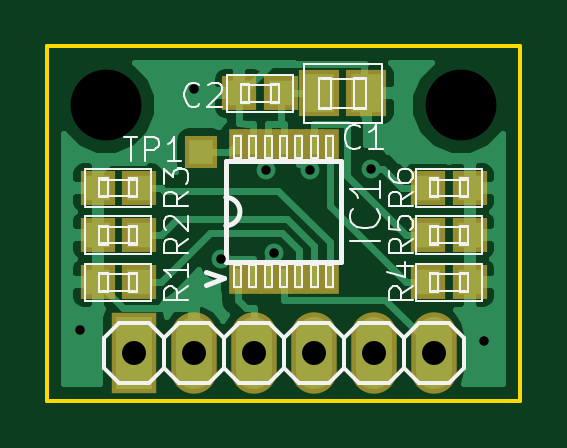
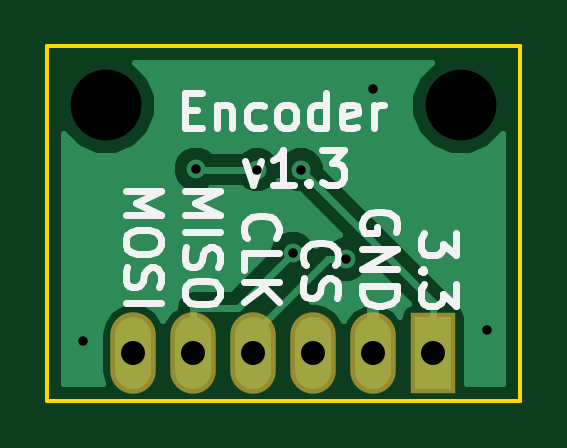
Circuit board: 10 layer files. Board 20.0 x 15.0 mm.
- drill: encoder.drl (410 bytes)
- bottom_copper: encoder.gbl (8451 bytes)
- bottom_silk: encoder.gbo (8484 bytes)
- paste: encoder.gbp (488 bytes)
- bottom_mask: encoder.gbs (493 bytes)
- outline: encoder.gm1 (495 bytes)
- top_copper: encoder.gtl (22334 bytes)
- top_silk: encoder.gto (21724 bytes)
- paste: encoder.gtp (1404 bytes)
- top_mask: encoder.gts (1409 bytes)

=== drill: encoder.drl ===
M48
;DRILL file {KiCad 4.0.1-stable} date 2017/03/04 23:15:15
;FORMAT={-:-/ absolute / metric / decimal}
FMAT,2
METRIC,TZ
T1C0.400
T2C1.016
T3C3.000
%
G90
G05
M71
T1
X136.4Y-102.
X141.2Y-91.8
X142.355Y-99.019
X144.251Y-95.236
X144.608Y-98.762
X146.101Y-95.232
X148.7Y-95.2
X153.5Y-102.5
T2
X138.65Y-103.
X141.19Y-103.
X143.73Y-103.
X146.27Y-103.
X148.81Y-103.
X151.35Y-103.
T3
X137.5Y-92.5
X152.5Y-92.5
T0
M30

=== bottom_copper: encoder.gbl (8451 bytes, source omitted) ===
=== bottom_silk: encoder.gbo (8484 bytes, source omitted) ===
=== paste: encoder.gbp ===
G04 #@! TF.FileFunction,Paste,Bot*
%FSLAX46Y46*%
G04 Gerber Fmt 4.6, Leading zero omitted, Abs format (unit mm)*
G04 Created by KiCad (PCBNEW 4.0.1-stable) date 2017/03/04 23:15:11*
%MOMM*%
G01*
G04 APERTURE LIST*
%ADD10C,0.100000*%
%ADD11R,1.524000X3.048000*%
%ADD12O,1.524000X3.048000*%
G04 APERTURE END LIST*
D10*
D11*
X138650000Y-103000000D03*
D12*
X141190000Y-103000000D03*
X143730000Y-103000000D03*
X146270000Y-103000000D03*
X148810000Y-103000000D03*
X151350000Y-103000000D03*
M02*

=== bottom_mask: encoder.gbs ===
G04 #@! TF.FileFunction,Soldermask,Bot*
%FSLAX46Y46*%
G04 Gerber Fmt 4.6, Leading zero omitted, Abs format (unit mm)*
G04 Created by KiCad (PCBNEW 4.0.1-stable) date 2017/03/04 23:15:11*
%MOMM*%
G01*
G04 APERTURE LIST*
%ADD10C,0.100000*%
%ADD11R,1.924000X3.448000*%
%ADD12O,1.924000X3.448000*%
G04 APERTURE END LIST*
D10*
D11*
X138650000Y-103000000D03*
D12*
X141190000Y-103000000D03*
X143730000Y-103000000D03*
X146270000Y-103000000D03*
X148810000Y-103000000D03*
X151350000Y-103000000D03*
M02*

=== outline: encoder.gm1 ===
G04 #@! TF.FileFunction,Profile,NP*
%FSLAX46Y46*%
G04 Gerber Fmt 4.6, Leading zero omitted, Abs format (unit mm)*
G04 Created by KiCad (PCBNEW 4.0.1-stable) date 2017/03/04 23:15:11*
%MOMM*%
G01*
G04 APERTURE LIST*
%ADD10C,0.100000*%
%ADD11C,0.150000*%
G04 APERTURE END LIST*
D10*
D11*
X155000000Y-90000000D02*
X135000000Y-90000000D01*
X155000000Y-105000000D02*
X155000000Y-90000000D01*
X135000000Y-105000000D02*
X155000000Y-105000000D01*
X135000000Y-90000000D02*
X135000000Y-105000000D01*
M02*

=== top_copper: encoder.gtl (22334 bytes, source omitted) ===
=== top_silk: encoder.gto (21724 bytes, source omitted) ===
=== paste: encoder.gtp ===
G04 #@! TF.FileFunction,Paste,Top*
%FSLAX46Y46*%
G04 Gerber Fmt 4.6, Leading zero omitted, Abs format (unit mm)*
G04 Created by KiCad (PCBNEW 4.0.1-stable) date 2017/03/04 23:15:11*
%MOMM*%
G01*
G04 APERTURE LIST*
%ADD10C,0.100000*%
%ADD11R,1.049020X1.079500*%
%ADD12R,0.347980X0.899160*%
%ADD13R,1.524000X3.048000*%
%ADD14O,1.524000X3.048000*%
%ADD15R,0.998220X0.998220*%
%ADD16R,1.297940X1.597660*%
G04 APERTURE END LIST*
D10*
D11*
X144873760Y-92000000D03*
X143126240Y-92000000D03*
D12*
X143051820Y-99872740D03*
X143702060Y-99872740D03*
X144352300Y-99872740D03*
X145000000Y-99872740D03*
X145647700Y-99872740D03*
X146297940Y-99872740D03*
X146948180Y-99872740D03*
X146948180Y-94127260D03*
X146297940Y-94127260D03*
X145647700Y-94127260D03*
X145000000Y-94127260D03*
X144352300Y-94127260D03*
X143702060Y-94127260D03*
X143051820Y-94127260D03*
D13*
X138650000Y-103000000D03*
D14*
X141190000Y-103000000D03*
X143730000Y-103000000D03*
X146270000Y-103000000D03*
X148810000Y-103000000D03*
X151350000Y-103000000D03*
D11*
X138873760Y-100000000D03*
X137126240Y-100000000D03*
X138873760Y-98000000D03*
X137126240Y-98000000D03*
X138873760Y-96000000D03*
X137126240Y-96000000D03*
X151126240Y-100000000D03*
X152873760Y-100000000D03*
X151126240Y-98000000D03*
X152873760Y-98000000D03*
X151126240Y-96000000D03*
X152873760Y-96000000D03*
D15*
X141500000Y-94500000D03*
D16*
X146501780Y-92000000D03*
X148498220Y-92000000D03*
M02*

=== top_mask: encoder.gts ===
G04 #@! TF.FileFunction,Soldermask,Top*
%FSLAX46Y46*%
G04 Gerber Fmt 4.6, Leading zero omitted, Abs format (unit mm)*
G04 Created by KiCad (PCBNEW 4.0.1-stable) date 2017/03/04 23:15:11*
%MOMM*%
G01*
G04 APERTURE LIST*
%ADD10C,0.100000*%
%ADD11R,1.449020X1.479500*%
%ADD12R,0.747980X1.299160*%
%ADD13R,1.924000X3.448000*%
%ADD14O,1.924000X3.448000*%
%ADD15R,1.398220X1.398220*%
%ADD16R,1.697940X1.997660*%
G04 APERTURE END LIST*
D10*
D11*
X144873760Y-92000000D03*
X143126240Y-92000000D03*
D12*
X143051820Y-99872740D03*
X143702060Y-99872740D03*
X144352300Y-99872740D03*
X145000000Y-99872740D03*
X145647700Y-99872740D03*
X146297940Y-99872740D03*
X146948180Y-99872740D03*
X146948180Y-94127260D03*
X146297940Y-94127260D03*
X145647700Y-94127260D03*
X145000000Y-94127260D03*
X144352300Y-94127260D03*
X143702060Y-94127260D03*
X143051820Y-94127260D03*
D13*
X138650000Y-103000000D03*
D14*
X141190000Y-103000000D03*
X143730000Y-103000000D03*
X146270000Y-103000000D03*
X148810000Y-103000000D03*
X151350000Y-103000000D03*
D11*
X138873760Y-100000000D03*
X137126240Y-100000000D03*
X138873760Y-98000000D03*
X137126240Y-98000000D03*
X138873760Y-96000000D03*
X137126240Y-96000000D03*
X151126240Y-100000000D03*
X152873760Y-100000000D03*
X151126240Y-98000000D03*
X152873760Y-98000000D03*
X151126240Y-96000000D03*
X152873760Y-96000000D03*
D15*
X141500000Y-94500000D03*
D16*
X146501780Y-92000000D03*
X148498220Y-92000000D03*
M02*

